Run: headless pygame with SDL's dummy video driver; simulated clock (each Clock.tick advances the game by its frame time, no real sleeping); random seed 0; keys injected as events and as key.get_pressed() state; mouse plan: one left click at the window centre at the start of phase 2, then a move to the lower-right quarter at the start of phase 3.
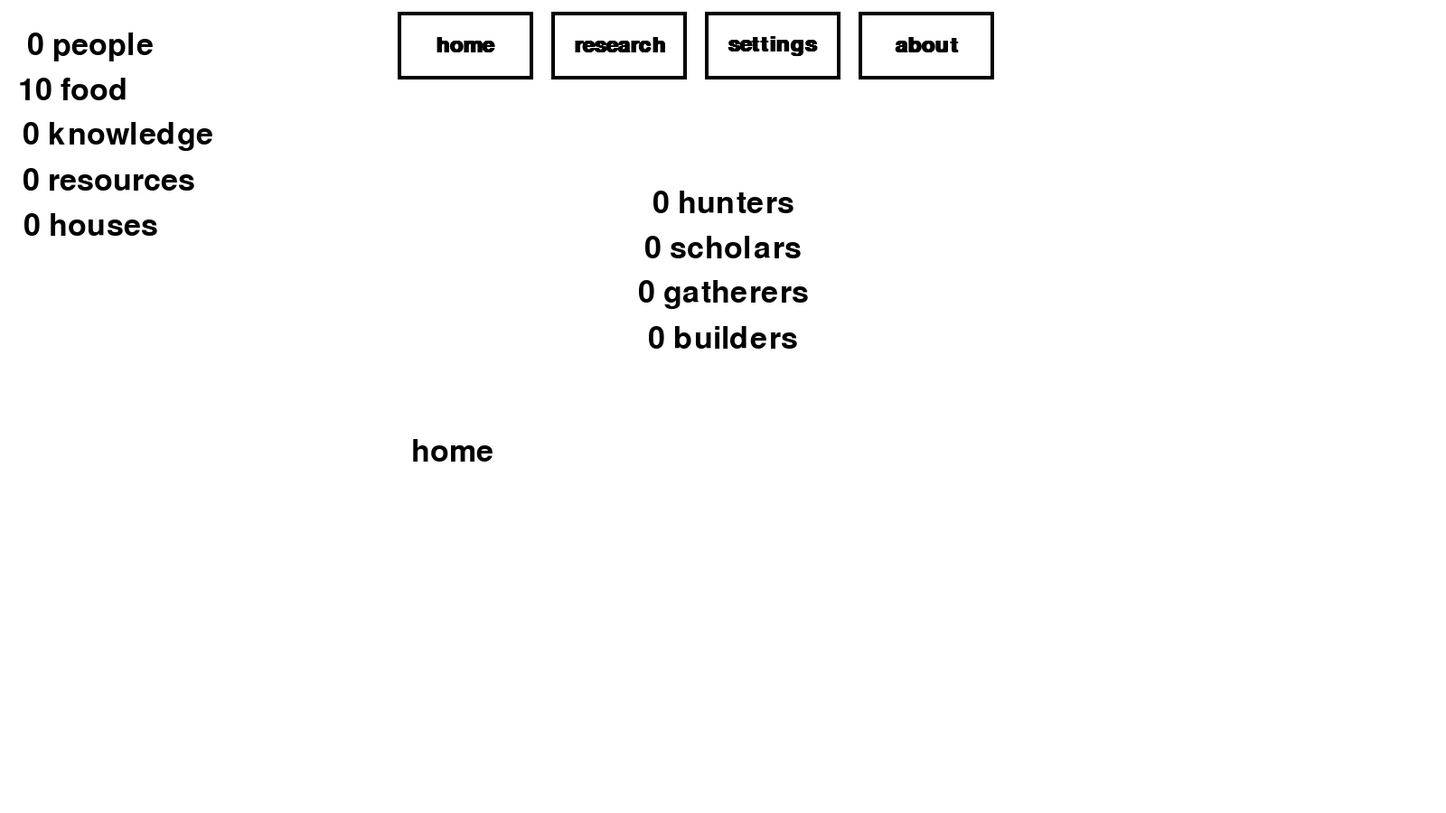
Frame 1 of 4 · flips 1–60 · no input
Frame 2 of 4 · flips 61–180 · clicked the window centre · tapped SPACE, RETURN · held RIGHT (→), D · screen unchanged from frame 1, image omitted
Frame 3 of 4 · flips 181–300 · moved the mouse to the lower-right quarter · held DOWN (↓), S · screen unchanged from frame 2, image omitted
Frame 4 of 4 · flips 301–420 · held LEFT (←), A, UP (↑), W · screen unchanged from frame 3, image omitted

The pygame program that drew these frames:

import pygame as pg
from math import floor, ceil
from random import uniform, choice, randint

#remember to use pygbag you pygfag
#research button new attribute for req of points when able to be researched switch border but not text
#TODO make research functional
#TODO add label for knowledge points
#TODO adjust button sizes based on window size?
#TODO tutorials
pg.init()

workers = 0
clicking = False
allow_building = False
death_factor = 3
scroll_y = 0
scroll_speed = 50
passive_food = 0
total_research_height = 0
houses = 0
resources = 0
theme_state = 1
humans = 0
hunters = 0
scholars = 0
builders = 0
#change to miners after tools/mining unlocked or something
gatherers = 0
unemployed = 0
knowledge = 0
button_font = pg.font.SysFont('Corbel', 35, True)
text_font = pg.font.SysFont('Corbel', 50)
clock = pg.time.Clock()
screen = pg.display.set_mode((1600, 900), pg.RESIZABLE)
screen_width, screen_height = screen.get_size()
running = True
button_clicked = False
frame = 0
humans_base = 2
food = 10
civ = False
current_scene = "home"
pg.display.set_caption("untitled incremental game")
seconds = 0
user_color_1 = (0, 0, 0)
user_color_2 = (255, 255, 255)


class Button:
    def __init__(self, text, func, width=150, height=75, enabled=True, x=None, y=None):
        self.text = text
        self.width = width
        self.height = height
        self.func = func
        self.enabled = enabled
        self.button_rect = pg.Rect(0, 0, width, height)
        self.x = x
        self.y = y

    def draw(self, x, y, hover=False):
        if self.x is not None:
            x = self.x
        if self.y is not None:
            y = self.y
        self.button_rect.center = (x, y)
        if hover:
            pg.draw.rect(screen, (150, 150, 150), self.button_rect, width=4, border_radius=1)
            text = button_font.render(self.text, True, (150, 150, 150))
        else:
            pg.draw.rect(screen, user_color_1, self.button_rect, width=4, border_radius=1)
            text = button_font.render(self.text, True, user_color_1)

        text_rect = text.get_rect()
        text_rect.center = self.button_rect.center
        screen.blit(text, text_rect)


class TabButton(Button):
    def __init__(self, text, func, width=150, height=75):
        super().__init__(text, func, width, height, enabled=True)

    def draw(self, y, num, hover=False):
        button_count = 4
        button_width = self.width * button_count + button_count * 30
        start_x = ((screen_width - button_width) / 2) + self.width / 2
        moved_x = start_x + num * self.width + num * 20
        self.button_rect.center = (moved_x, y)
        super().draw(moved_x, y, hover)


class ResearchButton(Button):
    def __init__(self, func, title, desc, id, layer, point_req, enabled=True, requirements=[], used=False):
        super().__init__("", func, enabled)
        if requirements is None:
            requirements = []
        self.title = title
        self.desc = desc
        self.func = func
        self.id = id
        self.requirements = requirements
        self.enabled = enabled
        self.used = used
        self.layer = layer
        self.point_req = point_req

    def draw(self, x, y, num, hover=False):

        width = 500
        button_spacing = 20
        index = layers[self.layer].index(self)
        num_in_layer = len(layers[self.layer])
        research_buttons_width = width * num_in_layer + button_spacing * (num_in_layer - 1)
        title_font = pg.font.SysFont('Corbel', 50, True)
        desc_font = pg.font.SysFont('Corbel', 30)
        smol_font = pg.font.SysFont('Corbel', 40, bold=True)

        desc_text = desc_font.render(self.desc, True, user_color_1)
        title_text = title_font.render(self.title, True, user_color_1)
        title_rect = title_text.get_rect()
        start_x = (screen_width - research_buttons_width) // 2
        moved_x = start_x + num * (width + button_spacing)

        moved_y = self.layer * 300 + scroll_y

        if moved_y + 175 < 300 or moved_y > screen_height:
            self.button_rect = pg.Rect(moved_x, moved_y, width, 175)
            return

        title_rect.center = (moved_x + width // 2, moved_y)
        desc_rect = desc_text.get_rect()
        desc_rect.y = title_rect.bottom
        desc_rect.centerx = moved_x + width // 2
        self.button_rect = title_rect.union(desc_rect)
        self.button_rect.inflate_ip(width - self.button_rect.width, 20)
        self.button_rect.height = 175
        self.button_rect.centerx = moved_x + width // 2
        req_text = smol_font.render(str(self.point_req), True, (150, 150, 150))
        req_rect = req_text.get_rect()
        req_rect.topleft = (self.button_rect.left + 10, self.button_rect.top + 10)
        if (hover and not self.used) or not self.is_researchable(): #unused or unresearchable
            pg.draw.rect(screen, (150, 150, 150), self.button_rect, width=5, border_radius=1)
            desc_text = desc_font.render(self.desc, True, (150, 150, 150))
            title_text = title_font.render(self.title, True, (150, 150, 150))
            req_text = smol_font.render(str(self.point_req), True, (150, 150, 150))
        elif self.used: #used
            pg.draw.rect(screen, (34, 139, 34), self.button_rect, width=5, border_radius=1)
            desc_text = desc_font.render(self.desc, True, (34, 139, 34))
            title_text = title_font.render(self.title, True, ((34, 139, 34)))
            req_text = smol_font.render(str(self.point_req), True, (34, 139, 34))
        else:  #able to be used
            pg.draw.rect(screen, (255, 236, 161), self.button_rect, width=5, border_radius=1)
            desc_text = desc_font.render(self.desc, True, user_color_1)
            title_text = title_font.render(self.title, True, user_color_1)
            req_text = smol_font.render(str(self.point_req), True, (user_color_1))
        screen.blit(title_text, title_rect)
        screen.blit(desc_text, desc_rect)
        screen.blit(req_text, req_rect)
        pg.draw.line(screen, user_color_1,
                     self.button_rect.midbottom,
                     (self.button_rect.centerx, self.button_rect.bottom + 50),
                     4)

        if self.layer != 1:
            pg.draw.line(screen, user_color_1,
                         self.button_rect.midtop,
                         (self.button_rect.centerx, self.button_rect.top - 75),
                         4)
            num_in_previous = len(layers[self.layer - 1])
            if index == num_in_layer - 1:
                if num_in_layer >= num_in_previous:
                    pg.draw.line(screen, user_color_1,
                                 (self.button_rect.centerx, self.button_rect.top - 75),
                                 (self.button_rect.centerx - (research_buttons_width - width),
                                  self.button_rect.top - 75),
                                 4)
                else:
                    pg.draw.line(screen, user_color_1,
                                 (self.button_rect.centerx + (
                                         ((width + button_spacing) / 2) * (num_in_previous - (index + 1))),
                                  self.button_rect.top - 75),
                                 (self.button_rect.centerx - ((width * num_in_previous + button_spacing * (
                                         num_in_previous - (
                                         1 + ((num_in_previous - (index + 1)) * .5)))) - width * (
                                                                      1 + ((num_in_previous - (index + 1)) * .5))),
                                  self.button_rect.top - 75),
                                 4)

    def is_researchable(self):
        return (all([req.used for req in self.requirements]) and self.point_req <= knowledge) or self.used


def home_scene():
    global current_scene
    current_scene = "home"


def research_scene():
    global current_scene
    current_scene = "research"


def settings_scene():
    global current_scene
    current_scene = "settings"


def about_scene():
    global current_scene
    current_scene = "about"


def spawn():
    global humans
    if houses == 0:
        if humans < 5:
            humans += 1
    else:
        humans += 1


def build_house():
    global resources
    global houses
    if resources >= 10:
        houses += 1
        resources -= 10


def breed():
    global humans
    global humans_base
    if humans >= 2:
        humans_base = humans
        humans_base *= 1.01
        humans = floor(humans_base)


def eat():
    global humans
    global food
    food -= humans
    if food < 0:
        humans += food
        food = 0


def work():
    global hunters
    global scholars
    global gatherers
    global resources
    global food
    global knowledge
    global seconds
    food += hunters
    knowledge += scholars
    if seconds % 2 == 0:
        resources += gatherers


def death():
    global humans, death_factor
    global workers, hunters, scholars, gatherers, builders

    work_list = [workers, hunters, scholars, gatherers]
    humans -= (ceil((uniform(humans / 100, humans / 50) * death_factor)))

    if humans < workers:
        for i in range(workers - humans):
            dead = randint(0, 3)
            while work_list[dead] == 0:
                dead = randint(0, 3)
            work_list[dead] -= 1

            workers = work_list[0]
            hunters = work_list[1]
            scholars = work_list[2]
            gatherers = work_list[3]


def color_set():
    global theme_state
    global user_color_1
    global user_color_2
    if theme_state == 1:
        user_color_1 = (255, 255, 255)
        user_color_2 = (25, 27, 29)
        theme_state = 0
    else:
        user_color_1 = (0, 0, 0)
        user_color_2 = (255, 255, 255)
        theme_state = 1


def handle_research_scrolling(event):
    global scroll_y, total_research_height

    max_layer = max(layers.keys())
    total_research_height = (max_layer * 300) + 400

    if event.type == pg.MOUSEWHEEL:
        scroll_y += event.y * scroll_speed

        scroll_y = min(0, scroll_y)
        scroll_y = max(-(total_research_height - screen_height + 100), scroll_y)


def research(id):
    global civ
    global knowledge
    if id == "civ":
        civ = True
    if id == "fire":
        pass
    if id == "stone":
        global allow_building
        allow_building = True
        if not stone_tools.used:
            knowledge -= stone_tools.point_req
    if id == "pot":
        pass
    if id == "agri":
        global passive_food
        passive_food = 1
        if not stone_tools.used:
            knowledge -= agriculture.point_req


def hunter_increase():
    global hunters
    global unemployed
    if unemployed > 0:
        hunters += 1


def hunter_decrease():
    global hunters
    if hunters > 0:
        hunters -= 1


def scholar_increase():
    global scholars
    global unemployed
    if unemployed > 0:
        scholars += 1


def scholar_decrease():
    global scholars
    if scholars > 0:
        scholars -= 1


def builder_increase():
    global builders
    global unemployed
    if unemployed > 0 and allow_building:
        builders += 1


def builder_decrease():
    global builders
    if builders > 0:
        builders -= 1


def gatherer_increase():
    global gatherers
    global unemployed
    if unemployed > 0:
        gatherers += 1


def gatherer_decrease():
    global gatherers
    if gatherers > 0:
        gatherers -= 1


home_tab = TabButton("home", home_scene)
research_tab = TabButton("research", research_scene)
settings_tab = TabButton("settings", settings_scene)
about_tab = TabButton("about", about_scene)

spawn_button = Button("Bless with life", spawn, width=400)
build_button = Button("Build a House (10 resources)", build_house, width=450, y=screen_height // 2 + 100)
hunter_increase_button = Button(">", hunter_increase, width=50, height=50, x=screen_width // 2 + 150, y=225)
hunter_decrease_button = Button("<", hunter_decrease, width=50, height=50, x=screen_width // 2 - 150, y=225)
scholar_increase_button = Button(">", scholar_increase, width=50, height=50, x=screen_width // 2 + 150, y=275)
scholar_decrease_button = Button("<", scholar_decrease, width=50, height=50, x=screen_width // 2 - 150, y=275)
gatherer_increase_button = Button(">", gatherer_increase, width=50, height=50, x=screen_width // 2 + 150, y=325)
gatherer_decrease_button = Button("<", gatherer_decrease, width=50, height=50, x=screen_width // 2 - 150, y=325)
builder_increase_button = Button(">", builder_increase, width=50, height=50, x=screen_width // 2 + 150, y=375)
builder_decrease_button = Button("<", builder_decrease, width=50, height=50, x=screen_width // 2 - 150, y=375)

civilization = ResearchButton(research, "Civilization", "The dawn of your society \n allows life and research",
                              "civ", 1, 0)
layer_1 = [civilization]
fire = ResearchButton(research, "Fire", "       Your people discover fire, "
                                        "\n Reduces death chance through cooking", "fire", 2, 50,
                      requirements=[civilization])
stone_tools = ResearchButton(research, "Stone Tools", "Your people invent basic tools,"
                                                      "\n Allows home building", "stone", 2, 50,
                             requirements=[civilization])

layer_2 = [fire, stone_tools]
pottery = ResearchButton(research, "Pottery", "wow this is so incredibly incredibler", "pot",
                         3, 200,
                         requirements=[i for i in layer_2])
agriculture = ResearchButton(research, "Agriculture", "Your people invent basic agriculture \n "
                                                      "Allows passive food growth", "agri", 3, 250,
                             requirements=[i for i in layer_2])

layer_3 = [pottery, agriculture]
layers = {
    1: layer_1,
    2: layer_2,
    3: layer_3
}

theme_button = Button("switch theme", color_set, x=800, y=200, width=250)

tab_buttons = [home_tab, research_tab, settings_tab, about_tab]
home_buttons = [spawn_button, build_button, hunter_increase_button, hunter_decrease_button, scholar_increase_button,
                scholar_decrease_button, gatherer_increase_button, gatherer_decrease_button, builder_increase_button,
                builder_decrease_button]
research_buttons = [button for layer in [layer_1, layer_2, layer_3] for button in layer]
settings_buttons = [theme_button]
buttons_list = [tab_buttons, home_buttons, research_buttons, settings_buttons]

home_scene()

while running:
    screen.fill(user_color_2)
    screen_width, screen_height = screen.get_size()
    mouse_x, mouse_y = pg.mouse.get_pos()
    tab_button = 0
    #event loop
    for event in pg.event.get():
        if event.type == pg.QUIT:
            running = False
            break
        if event.type == pg.MOUSEBUTTONDOWN:
            button_clicked = True
        if event.type == pg.MOUSEBUTTONUP:
            button_clicked = False
        if current_scene == 'research':
            handle_research_scrolling(event)
    if current_scene == "home":
        for button in home_buttons:
            button.enabled = True
        for list in research_buttons, settings_buttons:
            for button in list:
                button.enabled = False
        home_text = text_font.render('home', True, user_color_1)
        home_rect = home_text.get_rect()
        home_rect.center = (500, 500)
        screen.blit(home_text, home_rect)
        hunter_text = text_font.render(f'{hunters} hunters', True, user_color_1)
        hunter_rect = hunter_text.get_rect()
        hunter_rect.center = (screen_width // 2, 225)
        screen.blit(hunter_text, hunter_rect)
        scholar_text = text_font.render(f'{scholars} scholars', True, user_color_1)
        scholar_rect = scholar_text.get_rect()
        scholar_rect.center = (screen_width // 2, 275)
        screen.blit(scholar_text, scholar_rect)
        gatherer_text = text_font.render(f'{gatherers} gatherers', True, user_color_1)
        gatherer_rect = gatherer_text.get_rect()
        gatherer_rect.center = (screen_width // 2, 325)
        screen.blit(gatherer_text, gatherer_rect)
        builder_text = text_font.render(f'{builders} builders', True, user_color_1)
        builder_rect = builder_text.get_rect()
        builder_rect.center = (screen_width // 2, 375)
        screen.blit(builder_text, builder_rect)

    if current_scene == "research":
        for list in home_buttons, settings_buttons:
            for button in list:
                button.enabled = False
        for button in research_buttons:
            button.enabled = True
        research_text = text_font.render('', True, user_color_1)
        research_rect = research_text.get_rect()
        research_rect.center = (500, 500)
        screen.blit(research_text, research_rect)

    if current_scene == "settings":
        for list in home_buttons, research_buttons:
            for button in list:
                button.enabled = False
        for button in settings_buttons:
            button.enabled = True
        settings_text = text_font.render('settings', True, user_color_1)
        settings_rect = settings_text.get_rect()
        settings_rect.center = (500, 500)
        screen.blit(settings_text, settings_rect)

    elif current_scene == "about":
        for list in home_buttons, research_buttons, settings_buttons:
            for button in list:
                button.enabled = False
        about_text = text_font.render('this really pulsars my cubes', True, user_color_1)
        about_rect = about_text.get_rect()
        about_rect.center = (800, 700)
        screen.blit(about_text, about_rect)
        stats_text = text_font.render(f'you have played for {seconds} {"seconds" if seconds != 1 else "second"}', True,
                                      user_color_1)
        stats_rect = stats_text.get_rect()
        stats_rect.center = (800, 400)
        screen.blit(stats_text, stats_rect)
        #button loooop
    for list in buttons_list:
        for button in list:
            if button.enabled:
                if isinstance(button, TabButton):
                    button.draw(50, tab_button)
                    if pg.Rect.collidepoint(button.button_rect, mouse_x, mouse_y):
                        button.draw(50, tab_button, True)
                        if button_clicked:
                            button.func()
                            button_clicked = False
                    tab_button += 1
                if civ or button is civilization or button in settings_buttons:
                    if isinstance(button, ResearchButton):
                        if button.layer == 1:
                            button.draw(400, 400, 0)
                            if pg.Rect.collidepoint(button.button_rect, mouse_x, mouse_y):
                                button.draw(400, 400, 0, True)
                                if button_clicked:
                                    if button.is_researchable():
                                        button.func(button.id)
                                        button.used = True
                        elif button.layer == 2:
                            button.draw(400, 400, layer_2.index(button))
                            if pg.Rect.collidepoint(button.button_rect, mouse_x, mouse_y):
                                button.draw(400, 400, layer_2.index(button), True)
                                if button_clicked:
                                    if button.is_researchable():
                                        button.func(button.id)
                                        button.used = True
                        elif button.layer == 3:
                            button.draw(400, 400, layer_3.index(button))
                            if pg.Rect.collidepoint(button.button_rect, mouse_x, mouse_y):
                                button.draw(400, 400, layer_3.index(button), True)
                                if button_clicked:
                                    if button.is_researchable():
                                        button.func(button.id)
                                        button.used = True

                    else:
                        button.draw(screen_width / 2, screen_height / 2)
                        if pg.Rect.collidepoint(button.button_rect, mouse_x, mouse_y):
                            button.draw(screen_width / 2, screen_height / 2, True)
                            if button_clicked:
                                button.func()
                                button_clicked = False

    humans_text = text_font.render(f'{humans} {"people" if humans != 1 else "person"}', True, user_color_1)
    humans_rect = humans_text.get_rect()
    humans_rect.center = (100, 50)
    screen.blit(humans_text, humans_rect)

    food_text = text_font.render(f'{food} food', True, user_color_1)
    food_rect = food_text.get_rect()
    food_rect.center = (80, 100)
    screen.blit(food_text, food_rect)

    knowledge_text = text_font.render(f'{knowledge} knowledge', True, user_color_1)
    knowledge_rect = knowledge_text.get_rect()
    knowledge_rect.center = (130, 150)
    screen.blit(knowledge_text, knowledge_rect)

    resources_text = text_font.render(f'{resources} resources', True, user_color_1)
    resources_rect = resources_text.get_rect()
    resources_rect.center = (120, 200)
    screen.blit(resources_text, resources_rect)

    houses_text = text_font.render(f'{houses} houses', True, user_color_1)
    houses_rect = houses_text.get_rect()
    houses_rect.center = (100, 250)
    screen.blit(houses_text, houses_rect)

    workers = hunters + scholars + gatherers + builders
    unemployed = humans - unemployed
    pg.display.update()
    frame += 1

    if frame == 60:
        breed()
        food += passive_food
        seconds += 1
        if seconds % 5 == 0:
            work()
            eat()
            if food == 0:
                humans -= ceil(humans / 10)
        if seconds % 3 == 0:
            death()
        work()
        frame = 0

    clock.tick(60)
pg.quit()
